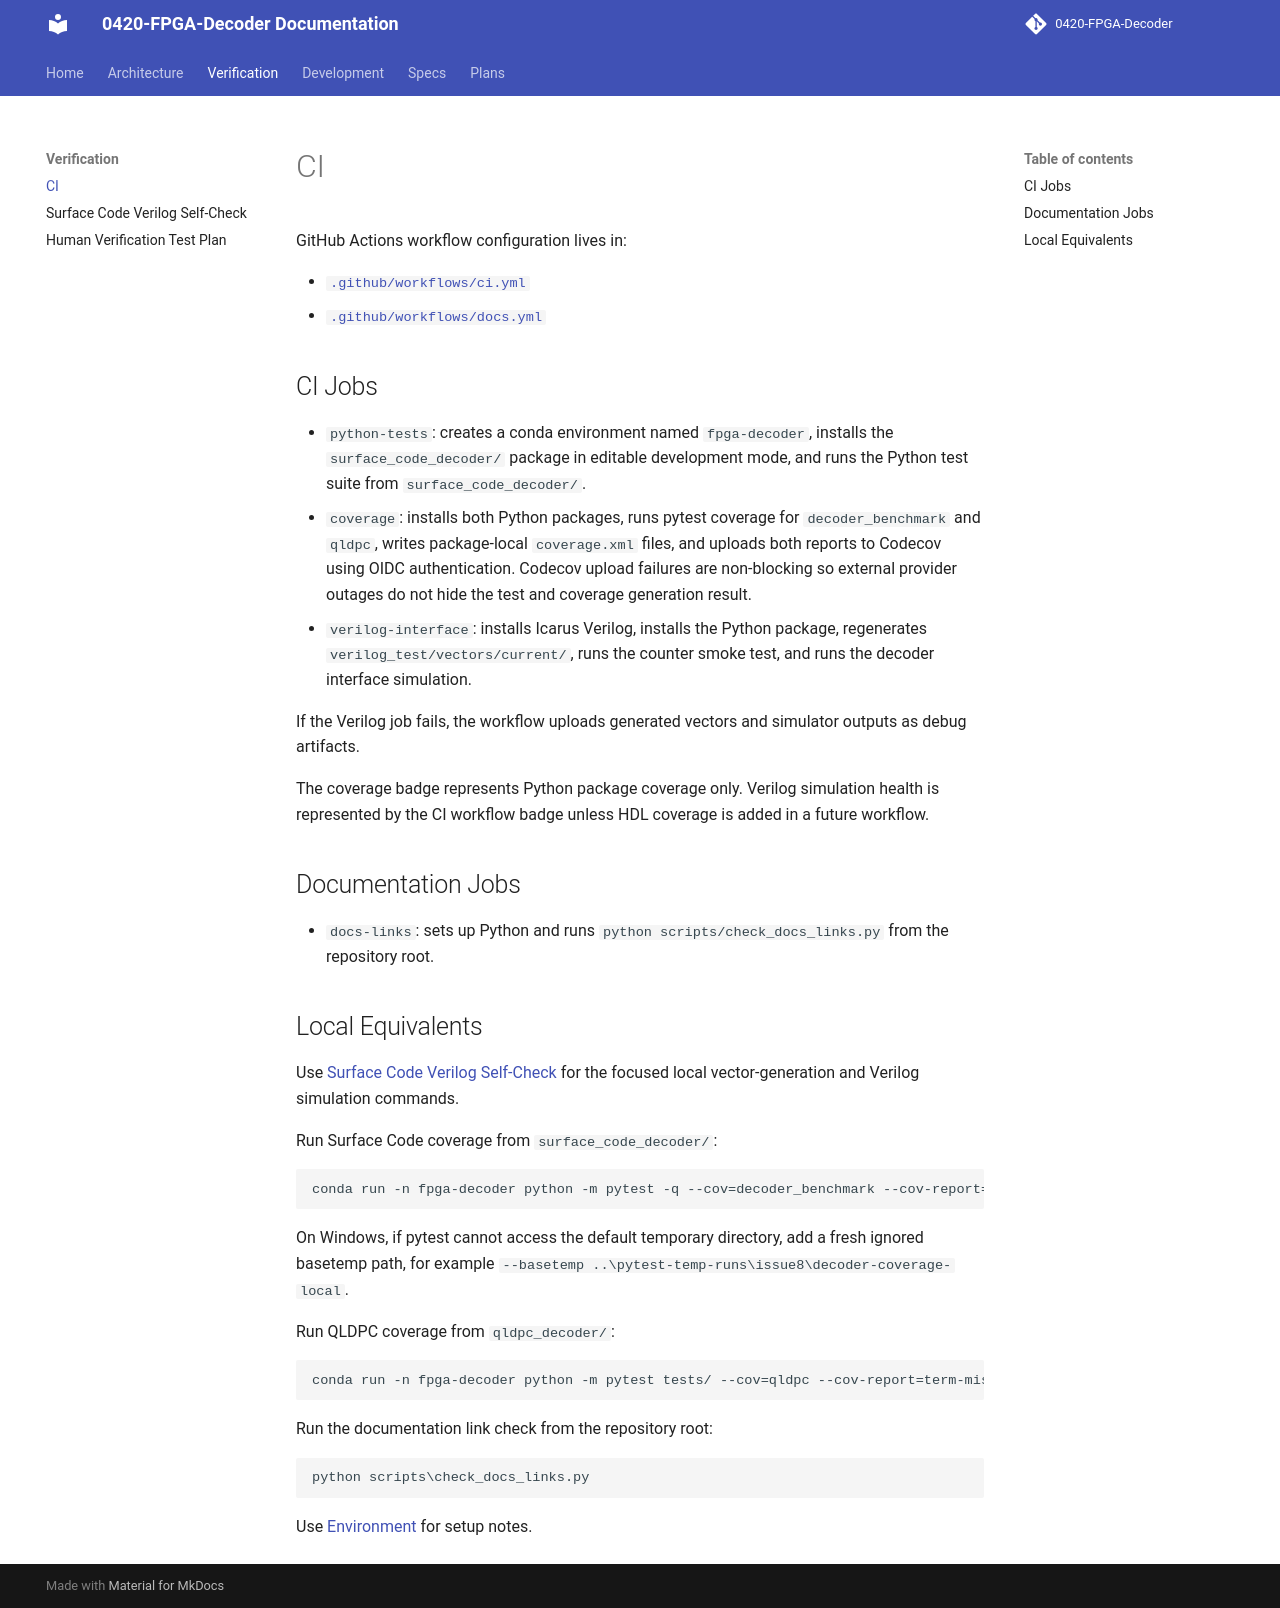

repository: JUNJUNAA22/0420-FPGA-Decoder-docs · page: verification/ci/index.html · generator: mkdocs

# CI

GitHub Actions workflow configuration lives in:

- [`.github/workflows/ci.yml`](https://github.com/QuAIR/0420-FPGA-Decoder/blob/main/.github/workflows/ci.yml)
- [`.github/workflows/docs.yml`](https://github.com/QuAIR/0420-FPGA-Decoder/blob/main/.github/workflows/docs.yml)

## CI Jobs

- `python-tests`: creates a conda environment named `fpga-decoder`, installs
  the `surface_code_decoder/` package in editable development mode, and runs the Python test
  suite from `surface_code_decoder/`.
- `coverage`: installs both Python packages, runs pytest coverage for
  `decoder_benchmark` and `qldpc`, writes package-local `coverage.xml` files,
  and uploads both reports to Codecov using OIDC authentication. Codecov upload
  failures are non-blocking so external provider outages do not hide the test
  and coverage generation result.
- `verilog-interface`: installs Icarus Verilog, installs the Python package,
  regenerates `verilog_test/vectors/current/`, runs the counter smoke test, and
  runs the decoder interface simulation.

If the Verilog job fails, the workflow uploads generated vectors and simulator
outputs as debug artifacts.

The coverage badge represents Python package coverage only. Verilog simulation
health is represented by the CI workflow badge unless HDL coverage is added in a
future workflow.

## Documentation Jobs

- `docs-links`: sets up Python and runs `python scripts/check_docs_links.py`
  from the repository root.

## Local Equivalents

Use [Surface Code Verilog Self-Check](surface-code-verilog.md) for the focused
local vector-generation and Verilog simulation commands.

Run Surface Code coverage from `surface_code_decoder/`:

```powershell
conda run -n fpga-decoder python -m pytest -q --cov=decoder_benchmark --cov-report=term-missing --cov-report=xml
```

On Windows, if pytest cannot access the default temporary directory, add a
fresh ignored basetemp path, for example
`--basetemp ..\pytest-temp-runs\issue8\decoder-coverage-local`.

Run QLDPC coverage from `qldpc_decoder/`:

```powershell
conda run -n fpga-decoder python -m pytest tests/ --cov=qldpc --cov-report=term-missing --cov-report=xml
```

Run the documentation link check from the repository root:

```powershell
python scripts\check_docs_links.py
```

Use [Environment](../development/environment.md) for setup notes.
